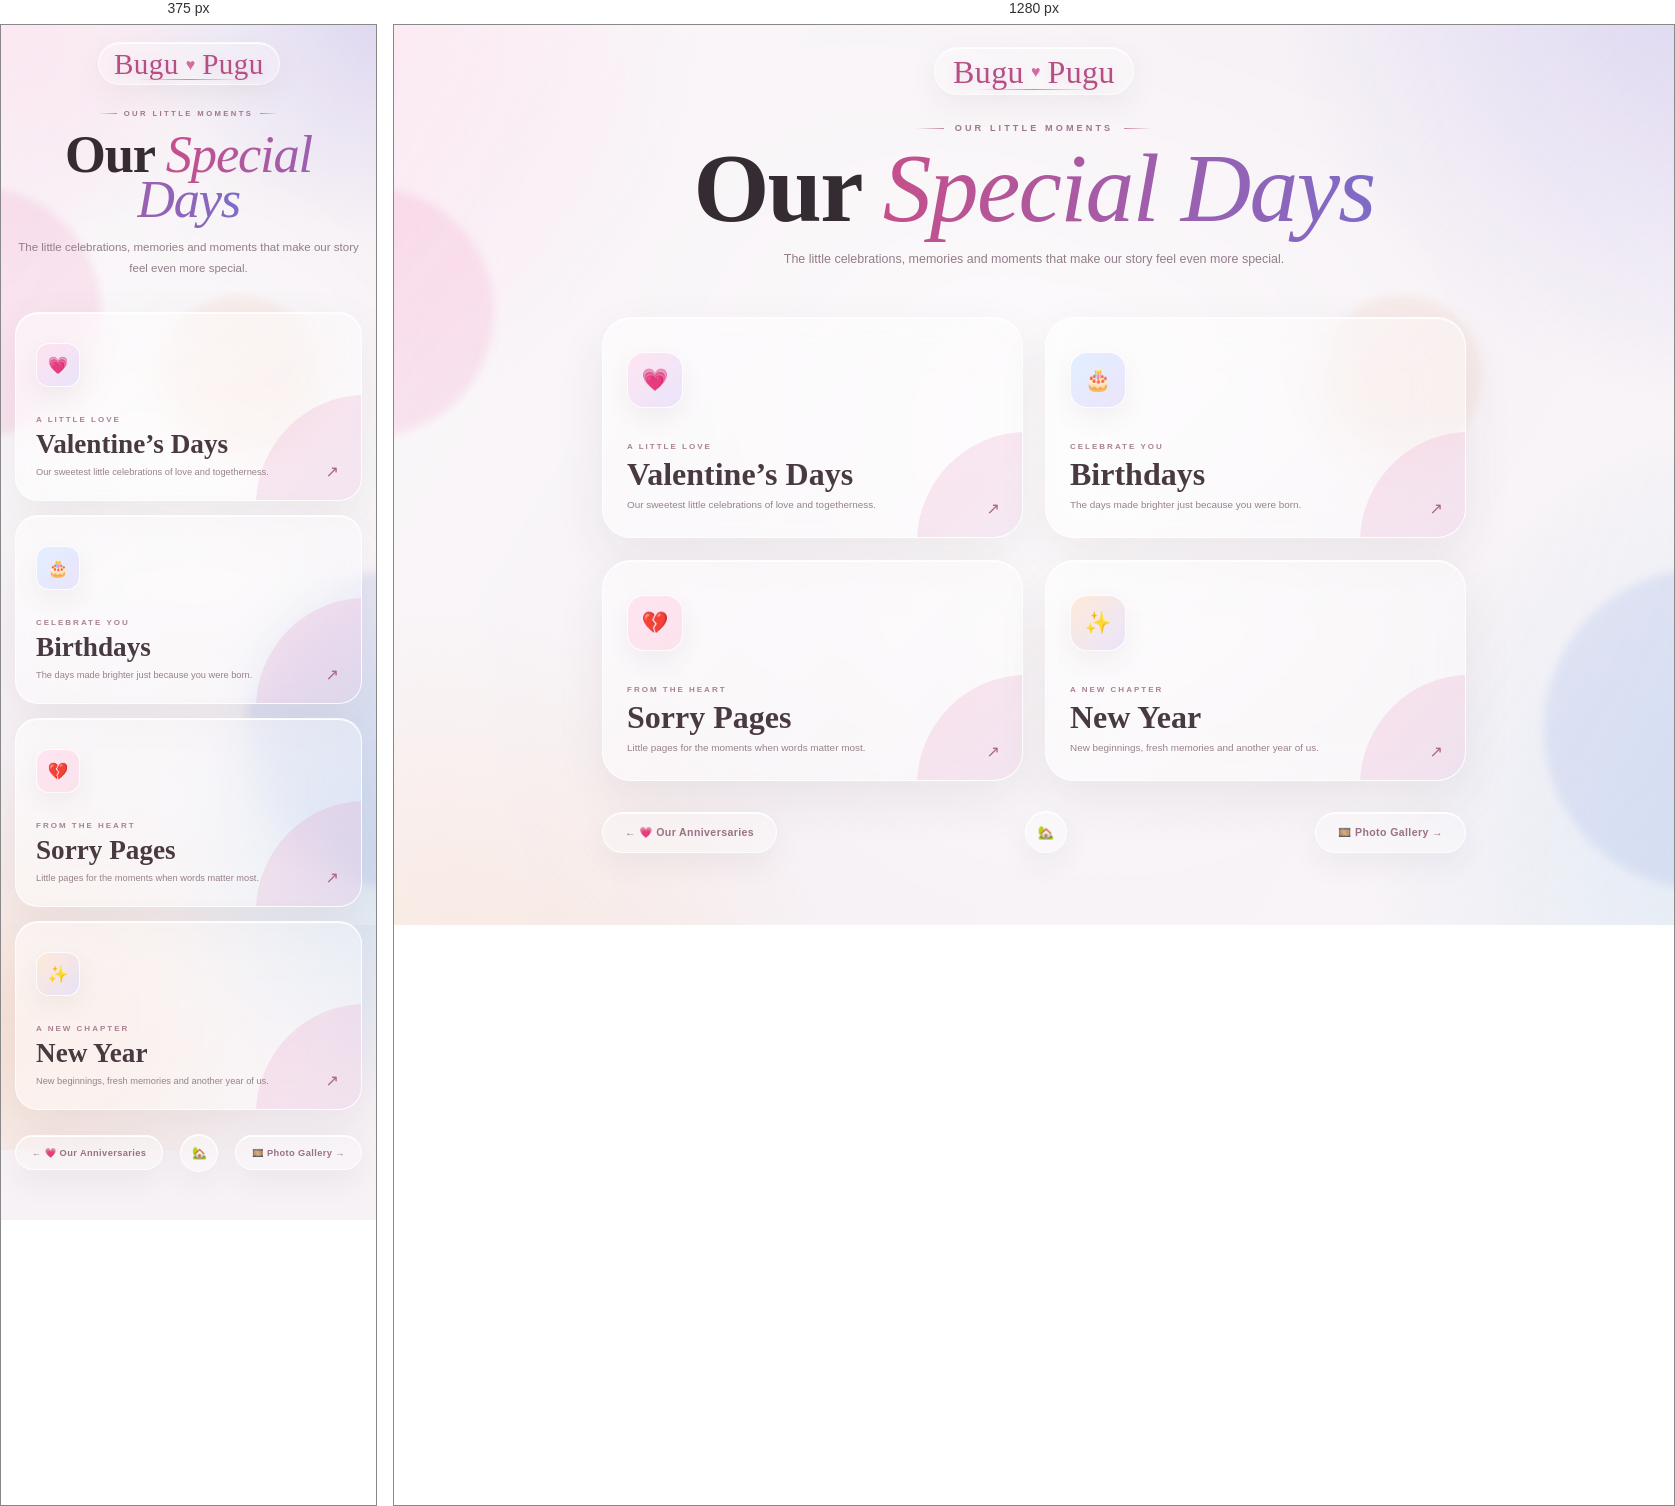
Rendered at 375 px and 1280 px, left to right.

<!-- file: specialdays_redesigned.html -->
<!DOCTYPE html>
<html lang="en">
<head>
<meta charset="UTF-8">
<meta name="viewport" content="width=device-width, initial-scale=1.0">
<title>Special Days 💗</title>

<link href="https://fonts.googleapis.com/css2?family=Cormorant+Garamond:ital,wght@0,500;0,600;1,500;1,600&family=DM+Sans:wght@400;500;600;700&family=Parisienne&display=swap" rel="stylesheet">

<style>
:root{
  --ink:#3a3038;
  --muted:#927d89;
  --pink:#c85a91;
  --violet:#8170c9;
}
*{box-sizing:border-box}
a,a:visited,a:hover,a:active{color:inherit;text-decoration:none}

body{
  margin:0;
  min-height:100vh;
  overflow-x:hidden;
  font-family:'DM Sans',sans-serif;
  color:var(--ink);
  background:#f7f2f6;
}
body:before{
  content:"";
  position:fixed;
  inset:-25%;
  z-index:-10;
  pointer-events:none;
  background:
    radial-gradient(circle at 10% 16%,rgba(255,132,190,.31),transparent 21%),
    radial-gradient(circle at 87% 10%,rgba(130,116,224,.29),transparent 23%),
    radial-gradient(circle at 91% 78%,rgba(99,174,226,.25),transparent 22%),
    radial-gradient(circle at 18% 91%,rgba(255,180,119,.22),transparent 21%),
    radial-gradient(circle at 50% 48%,rgba(255,255,255,.78),transparent 39%);
  animation:aurora 20s ease-in-out infinite alternate;
}
body:after{
  content:"";
  position:fixed;
  inset:0;
  z-index:-9;
  pointer-events:none;
  background:linear-gradient(120deg,rgba(255,255,255,.46),transparent 45%,rgba(255,255,255,.25));
}
.ambient-orb{position:fixed;border-radius:50%;pointer-events:none;z-index:-3;filter:blur(4px)}
.orb-one{width:250px;height:250px;left:-150px;top:18%;background:rgba(241,113,176,.15);animation:orb1 12s ease-in-out infinite}
.orb-two{width:320px;height:320px;right:-190px;bottom:4%;background:rgba(111,143,222,.14);animation:orb2 15s ease-in-out infinite}
.orb-three{width:160px;height:160px;right:15%;top:30%;background:rgba(232,160,120,.10);animation:orb3 11s ease-in-out infinite}

.page{width:min(100%,920px);margin:auto;padding:20px 28px 62px;position:relative;z-index:1}
.top{text-align:center;animation:fadeDown 1s cubic-bezier(.2,.8,.2,1) both}

.signature{
  width:max-content;
  margin:2px auto 28px;
  padding:8px 18px 6px;
  position:relative;
  display:flex;
  align-items:center;
  gap:7px;
  border:1px solid rgba(255,255,255,.62);
  border-radius:30px;
  background:rgba(255,255,255,.22);
  backdrop-filter:blur(14px);
  -webkit-backdrop-filter:blur(14px);
  box-shadow:0 10px 30px rgba(84,51,73,.06),inset 0 1px 0 white;
  animation:signatureIn 1.1s .05s both;
}
.signature-name{
  font-family:'Parisienne',cursive;
  font-size:2rem;
  line-height:1;
  color:#b64f83;
  letter-spacing:.4px;
  text-shadow:0 3px 12px rgba(182,79,131,.15);
}
.signature-heart{font-family:serif;color:#d56b9d;font-size:1rem}
.signature-line{
  position:absolute;left:21%;right:21%;bottom:4px;height:1px;
  background:linear-gradient(90deg,transparent,#d28aaa,transparent);
}
.eyebrow{
  display:flex;align-items:center;justify-content:center;gap:11px;
  color:#a0788d;font-size:.57rem;font-weight:700;letter-spacing:3.1px;text-transform:uppercase;
}
.eyebrow span{width:28px;height:1px;background:linear-gradient(90deg,transparent,#c886a5)}
.eyebrow span:last-child{background:linear-gradient(90deg,#c886a5,transparent)}
h1{
  margin:14px 0 8px;
  font-family:'Cormorant Garamond',serif;
  font-size:clamp(3.7rem,8vw,6.1rem);
  line-height:.86;font-weight:600;letter-spacing:-1.7px;color:#352b32;
}
h1 em{
  font-style:italic;font-weight:500;
  background:linear-gradient(90deg,#c64f8b,#7e6bc7,#689bd3);
  -webkit-background-clip:text;background-clip:text;-webkit-text-fill-color:transparent;
  background-size:200% auto;animation:gradientShift 7s ease-in-out infinite alternate;
}
.intro{max-width:590px;margin:17px auto 0;color:var(--muted);font-size:.78rem;line-height:1.8}

.grid{
  margin:47px auto 0;
  display:grid;
  grid-template-columns:repeat(2,minmax(0,1fr));
  gap:22px;
}
.btn{
  position:relative;
  min-height:190px;
  padding:24px;
  overflow:hidden;
  display:flex;
  flex-direction:column;
  justify-content:flex-end;
  text-align:left;
  border:1px solid rgba(255,255,255,.78);
  border-radius:29px;
  background:linear-gradient(135deg,rgba(255,255,255,.52),rgba(255,255,255,.21));
  backdrop-filter:blur(22px);
  -webkit-backdrop-filter:blur(22px);
  box-shadow:0 20px 50px rgba(72,49,65,.08),inset 0 1px 0 white;
  opacity:0;
  animation:cardIn .85s cubic-bezier(.2,.8,.2,1) forwards;
  transition:transform .55s cubic-bezier(.2,.8,.2,1),box-shadow .55s,border-color .55s;
}
.btn:before{
  content:"";
  position:absolute;inset:-90%;
  background:linear-gradient(105deg,transparent 46%,rgba(255,255,255,.66) 50%,transparent 54%);
  transform:translateX(-38%) rotate(10deg);
  transition:transform 1s ease;
  pointer-events:none;
}
.btn:after{
  content:"";position:absolute;width:220px;height:220px;right:-115px;bottom:-115px;border-radius:50%;
  background:linear-gradient(135deg,rgba(238,123,174,.18),rgba(126,119,213,.11));
  transition:transform .6s ease;
}
.btn:nth-child(1){animation-delay:.30s}
.btn:nth-child(2){animation-delay:.45s}
.btn:nth-child(3){animation-delay:.60s}
.btn:nth-child(4){animation-delay:.75s}
.btn:hover{
  transform:translateY(-9px) scale(1.012);
  box-shadow:0 30px 70px rgba(72,49,65,.14),inset 0 1px 0 white;
  border-color:rgba(255,255,255,.96);
}
.btn:hover:before{transform:translateX(38%) rotate(10deg)}
.btn:hover:after{transform:scale(1.45)}

.btn-icon{
  position:relative;z-index:2;
  width:56px;height:56px;display:grid;place-items:center;
  margin-top:10px;margin-bottom:auto;
  border:1px solid rgba(255,255,255,.84);border-radius:17px;
  background:linear-gradient(135deg,rgba(255,225,240,.88),rgba(225,219,250,.68));
  box-shadow:0 10px 25px rgba(94,64,82,.07);
  font-size:1.35rem;
  transition:.5s cubic-bezier(.2,.8,.2,1);
}
.btn:nth-child(2) .btn-icon{background:linear-gradient(135deg,rgba(222,237,255,.9),rgba(229,220,249,.75))}
.btn:nth-child(3) .btn-icon{background:linear-gradient(135deg,rgba(255,225,240,.9),rgba(249,220,231,.75))}
.btn:nth-child(4) .btn-icon{background:linear-gradient(135deg,rgba(255,232,214,.9),rgba(225,220,249,.74))}
.btn:hover .btn-icon{transform:translateY(-5px) rotate(-6deg) scale(1.09)}
.btn-copy{position:relative;z-index:2;margin-top:27px}
.btn-label{color:#a98193;font-size:.5rem;font-weight:700;letter-spacing:2px;text-transform:uppercase}
.btn-title{
  margin:5px 0 2px;
  font-family:'Cormorant Garamond',serif;
  font-size:2rem;line-height:1;font-weight:600;color:#493941;
}
.btn-desc{margin:7px 0 0;color:#97818c;font-size:.62rem;line-height:1.6;max-width:280px}
.arrow{position:absolute;right:22px;bottom:19px;z-index:3;color:#ae638b;font-size:1rem;transition:.45s}
.btn:hover .arrow{transform:translate(5px,-5px)}

.bottom-navigation{
  display:flex;
  justify-content:space-between;
  align-items:center;
  gap:14px;
  margin-top:30px;
}
.early-days,.special-days{
  width:max-content;
  display:flex;
  align-items:center;
  gap:9px;
  margin:0;
  padding:13px 22px;
  border:1px solid rgba(255,255,255,.78);
  border-radius:999px;
  background:rgba(255,255,255,.28);
  color:#9a7085;
  font-size:.66rem;
  font-weight:700;
  letter-spacing:.4px;
  backdrop-filter:blur(14px);
  -webkit-backdrop-filter:blur(14px);
  box-shadow:0 12px 30px rgba(72,49,65,.06),inset 0 1px 0 white;
  transition:.4s ease;
}
.back{
  width:42px;height:42px;flex:0 0 42px;
  display:flex;align-items:center;justify-content:center;
  margin:0;padding:0;
  border:1px solid rgba(255,255,255,.78);
  border-radius:50%;
  background:rgba(255,255,255,.34);
  color:#8e6680;
  font-size:.82rem;font-weight:700;
  backdrop-filter:blur(14px);
  -webkit-backdrop-filter:blur(14px);
  box-shadow:0 12px 30px rgba(72,49,65,.06),inset 0 1px 0 white;
  transition:.4s ease;
}
.early-days:hover,.back:hover,.special-days:hover{
  transform:translateY(-3px);
  color:#b64f83;
  box-shadow:0 17px 38px rgba(72,49,65,.11);
}

.floating-symbol{
  position:fixed;bottom:-25px;z-index:0;color:#cf709d;opacity:0;pointer-events:none;
  animation:floatUp linear forwards;filter:drop-shadow(0 4px 8px rgba(190,90,137,.14));
}
@keyframes aurora{from{transform:translate3d(-2%,-1%,0) scale(1)}to{transform:translate3d(3%,2%,0) scale(1.09)}}
@keyframes orb1{50%{transform:translate(42px,-22px) scale(1.08)}}
@keyframes orb2{50%{transform:translate(-38px,18px) scale(.94)}}
@keyframes orb3{50%{transform:translate(-24px,30px) scale(1.1)}}
@keyframes fadeDown{from{opacity:0;transform:translateY(-22px)}to{opacity:1;transform:none}}
@keyframes signatureIn{from{opacity:0;transform:translateY(-12px) scale(.94)}to{opacity:1;transform:none}}
@keyframes cardIn{from{opacity:0;transform:translateY(28px) scale(.96)}to{opacity:1;transform:none}}
@keyframes gradientShift{from{background-position:0% center}to{background-position:100% center}}
@keyframes floatUp{
  0%{transform:translateY(0) rotate(0) scale(.8);opacity:0}
  12%{opacity:.20}
  100%{transform:translateY(-110vh) rotate(18deg) scale(1.25);opacity:0}
}

@media(max-width:720px){
  .page{padding:15px 14px 48px}
  .signature{margin-bottom:24px;padding:7px 15px 5px}
  .signature-name{font-size:1.82rem}
  .eyebrow{font-size:.48rem;letter-spacing:2.4px;gap:7px}
  .eyebrow span{width:18px}
  h1{font-size:clamp(3.25rem,14vw,5rem);letter-spacing:-1.2px}
  .intro{font-size:.72rem;line-height:1.75;margin-top:15px}
  .grid{grid-template-columns:1fr;gap:14px;margin-top:34px}
  .btn{min-height:175px;padding:20px;border-radius:23px}
  .btn-icon{width:44px;height:44px;border-radius:13px;font-size:1.05rem}
  .btn-copy{margin-top:21px}
  .btn-title{font-size:1.7rem}
  .btn-desc{font-size:.58rem}
  .bottom-navigation{gap:10px;margin-top:24px}
  .early-days,.special-days{padding:11px 16px;font-size:.58rem}
  .back{width:38px;height:38px;flex-basis:38px;font-size:.75rem}
}
@media(prefers-reduced-motion:reduce){
  *,*:before,*:after{animation:none!important;transition:none!important}
}
</style>
</head>

<body>
<div class="ambient-orb orb-one"></div>
<div class="ambient-orb orb-two"></div>
<div class="ambient-orb orb-three"></div>

<main class="page">
<header class="top">
  <a href="index.html" class="signature" aria-label="Back to home">
    <span class="signature-name">Bugu</span>
    <span class="signature-heart">♥</span>
    <span class="signature-name">Pugu</span>
    <span class="signature-line"></span>
  </a>

  <div class="eyebrow"><span></span> Our little moments <span></span></div>
  <h1>Our <em>Special Days</em></h1>
  <p class="intro">The little celebrations, memories and moments that make our story feel even more special.</p>
</header>

<section class="grid" aria-label="Special days">
  <a class="btn" href="special/valentine/valentines.html">
    <div class="btn-icon">💗</div>
    <div class="btn-copy">
      <span class="btn-label">A little love</span>
      <h2 class="btn-title">Valentine’s Days</h2>
      <p class="btn-desc">Our sweetest little celebrations of love and togetherness.</p>
    </div>
    <span class="arrow">↗</span>
  </a>

  <a class="btn" href="special/birthdays/birthday_main.html">
    <div class="btn-icon">🎂</div>
    <div class="btn-copy">
      <span class="btn-label">Celebrate you</span>
      <h2 class="btn-title">Birthdays</h2>
      <p class="btn-desc">The days made brighter just because you were born.</p>
    </div>
    <span class="arrow">↗</span>
  </a>

  <a class="btn" href="special/sorrypages/sorry_menu.html">
    <div class="btn-icon">💔</div>
    <div class="btn-copy">
      <span class="btn-label">From the heart</span>
      <h2 class="btn-title">Sorry Pages</h2>
      <p class="btn-desc">Little pages for the moments when words matter most.</p>
    </div>
    <span class="arrow">↗</span>
  </a>

  <a class="btn" href="special/newyear/newyear_main.html">
    <div class="btn-icon">✨</div>
    <div class="btn-copy">
      <span class="btn-label">A new chapter</span>
      <h2 class="btn-title">New Year</h2>
      <p class="btn-desc">New beginnings, fresh memories and another year of us.</p>
    </div>
    <span class="arrow">↗</span>
  </a>
</section>

<div class="bottom-navigation">
  <a class="early-days" href="anniversaries.html">← 💗 Our Anniversaries </a>
  <a class="back" href="index.html" aria-label="Back to home">🏡</a>
  <a class="special-days" href="gallery.html" aria-current="page">🎞️ Photo Gallery →</a>
</div>
</main>

<script>
(() => {
  const reduce = window.matchMedia('(prefers-reduced-motion: reduce)').matches;
  if (reduce) return;

  const symbols = ['♥','♡','✦','·'];
  function createFloat() {
    const el = document.createElement('span');
    el.className = 'floating-symbol';
    el.textContent = symbols[Math.floor(Math.random() * symbols.length)];
    el.style.left = (Math.random() * 100) + 'vw';
    el.style.animationDuration = (8 + Math.random() * 8) + 's';
    el.style.animationDelay = (Math.random() * 2) + 's';
    el.style.fontSize = (8 + Math.random() * 10) + 'px';
    document.body.appendChild(el);
    setTimeout(() => el.remove(), 18000);
  }
  for (let i = 0; i < 8; i++) setTimeout(createFloat, i * 650);
  setInterval(createFloat, 2500);
})();
</script>
</body>
</html>